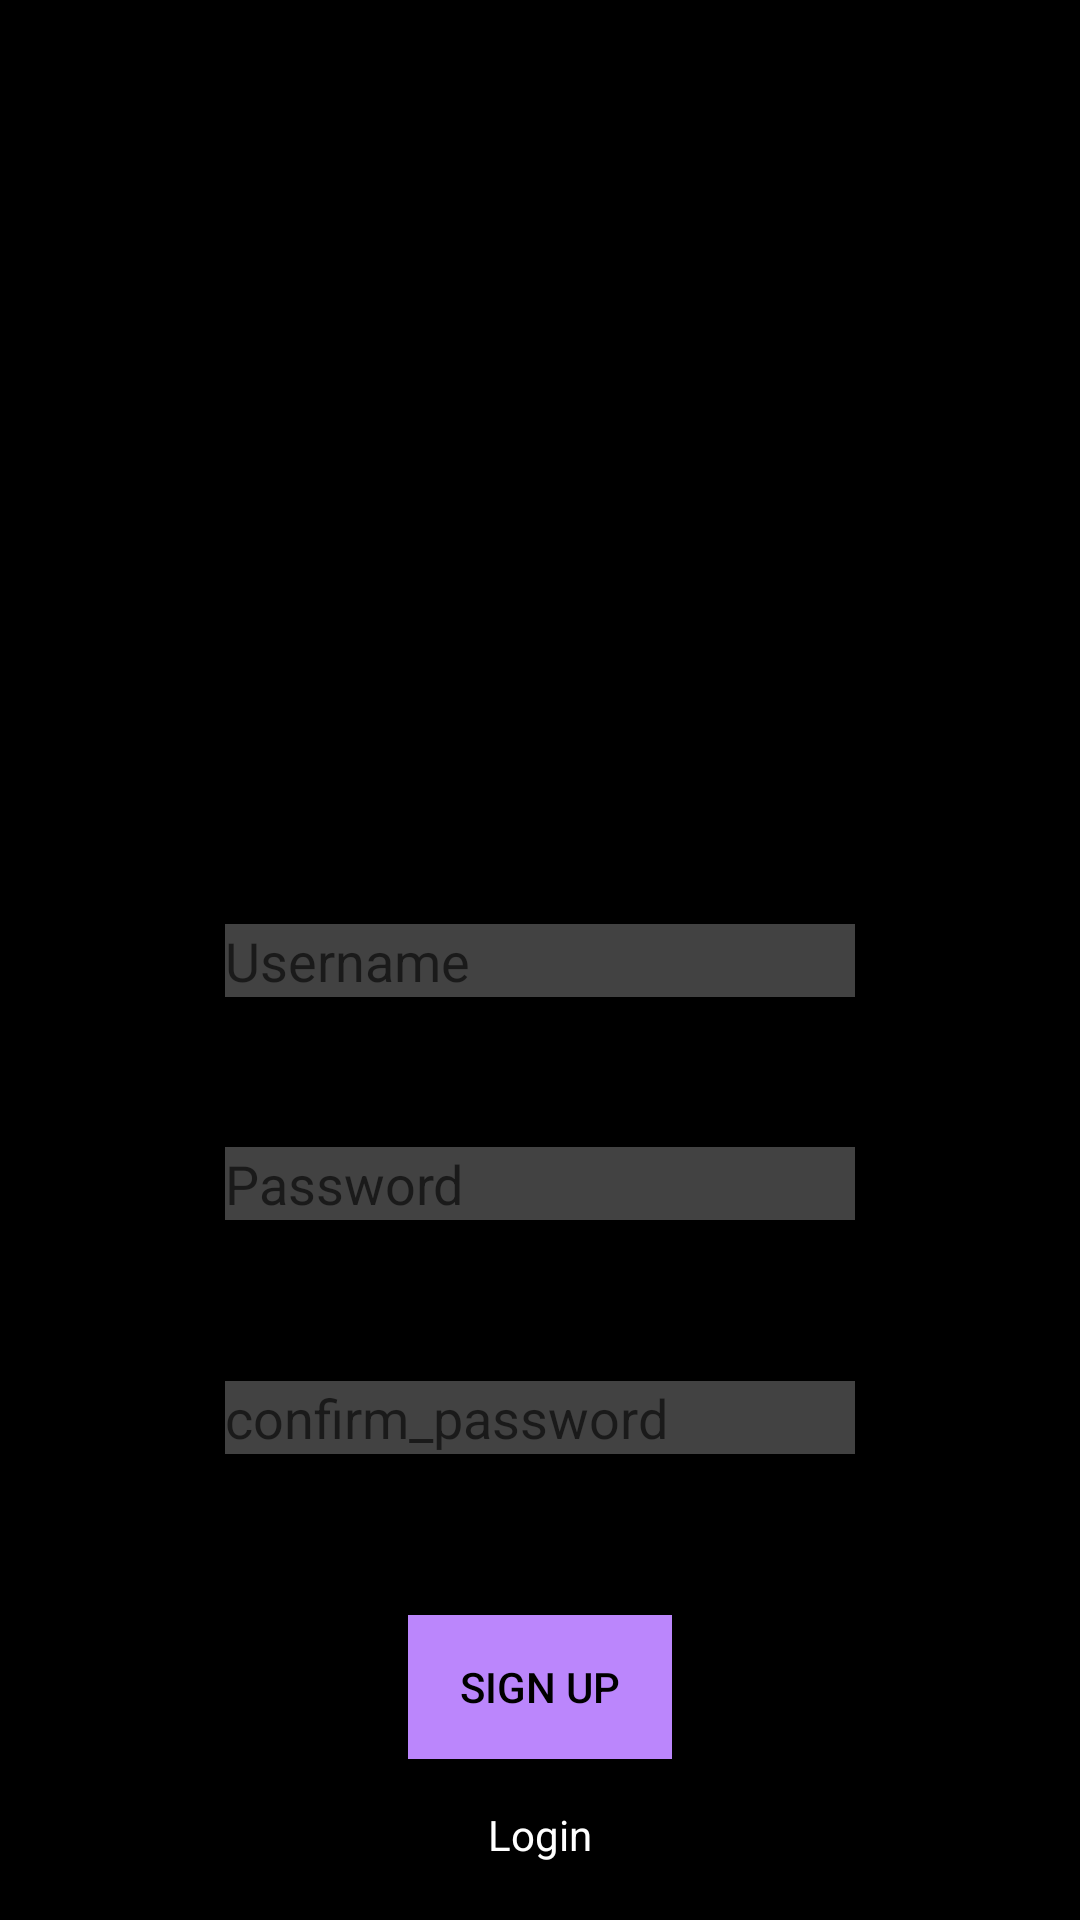

Here is an Android app screen rendered from its layout file. Give the layout XML and the strings, colors and styles it references.
<!-- AndroidManifest.xml: application theme Theme.EcoFreak -->
<!-- res/layout/activity_register.xml -->
<?xml version="1.0" encoding="utf-8"?>
<androidx.constraintlayout.widget.ConstraintLayout xmlns:android="http://schemas.android.com/apk/res/android"
    xmlns:app="http://schemas.android.com/apk/res-auto"
    xmlns:tools="http://schemas.android.com/tools"
    android:layout_width="match_parent"
    android:layout_height="match_parent"
    tools:context=".RegisterActivity"
    android:background="#000000">

    <EditText
        android:id="@+id/TextUsername"
        android:layout_width="wrap_content"

        android:layout_height="wrap_content"
        android:autofillHints="Username"
        android:background="#FF424242"
        android:ems="10"
        android:hint="@string/username"


        android:inputType="textEmailAddress"
        app:layout_constraintBottom_toBottomOf="parent"
        app:layout_constraintEnd_toEndOf="parent"
        app:layout_constraintStart_toStartOf="parent"
        app:layout_constraintTop_toTopOf="parent" />

    <EditText
        android:id="@+id/TextPassword"
        android:layout_width="wrap_content"
        android:layout_height="wrap_content"
        android:layout_marginTop="50dp"
        android:autofillHints="Password"
        android:background="#FF424242"
        android:ems="10"
        android:hint="@string/password"
        android:inputType="textPassword"
        app:layout_constraintEnd_toEndOf="parent"

        app:layout_constraintStart_toStartOf="parent"
        app:layout_constraintTop_toBottomOf="@+id/TextUsername" />

    <EditText
        android:id="@+id/editTextCnfPassword"
        android:layout_width="wrap_content"
        android:layout_height="wrap_content"
        android:autofillHints="Confirm Password"
        android:background="#FF424242"
        android:ems="10"
        android:hint="@string/confirm_password"

        android:inputType="textPassword"
        app:layout_constraintBottom_toTopOf="@+id/button_sign_up"
        app:layout_constraintEnd_toEndOf="parent"
        app:layout_constraintStart_toStartOf="parent"
        app:layout_constraintTop_toBottomOf="@+id/TextPassword" />

    <Button
        android:id="@+id/button_sign_up"
        style="@style/Widget.AppCompat.Button.Borderless"
        android:layout_width="wrap_content"
        android:layout_height="wrap_content"
        android:background="@color/purple_200"
        android:text="@string/sign_up"
        android:textColor="@color/black"
        app:layout_constraintBottom_toBottomOf="parent"
        app:layout_constraintEnd_toEndOf="parent"
        app:layout_constraintStart_toStartOf="parent"
        app:layout_constraintTop_toBottomOf="@+id/editTextCnfPassword" />

    <TextView
        android:id="@+id/TextView_Login"
        android:layout_width="wrap_content"
        android:layout_height="wrap_content"


        android:text="@string/login"
        android:textColor="#ffffff"
        app:layout_constraintBottom_toBottomOf="parent"
        app:layout_constraintEnd_toEndOf="parent"
        app:layout_constraintStart_toStartOf="parent"
        app:layout_constraintTop_toBottomOf="@+id/button_sign_up"
        app:layout_constraintVertical_bias="0.45" />



</androidx.constraintlayout.widget.ConstraintLayout>
<!-- resources referenced by this layout -->
<resources>
  <string name="confirm_password">confirm_password</string>
  <string name="login">Login</string>
  <string name="password">Password</string>
  <string name="sign_up">Sign Up</string>
  <string name="username">Username</string>
  <style name="Theme.EcoFreak" parent="Theme.MaterialComponents.DayNight.DarkActionBar">
          
          <item name="colorPrimary">@color/purple_500</item>
          <item name="colorPrimaryVariant">@color/purple_700</item>
          <item name="colorOnPrimary">@color/white</item>
          
          <item name="colorSecondary">@color/teal_200</item>
          <item name="colorSecondaryVariant">@color/teal_700</item>
          <item name="colorOnSecondary">@color/black</item>
          
          <item name="android:statusBarColor" tools:targetApi="l">?attr/colorPrimaryVariant</item>
          
      </style>
  <!-- not gathered from this repository: default colours our renderer supplied (Android Studio template values) -->
  <color name="purple_200">#FFBB86FC</color>
  <color name="purple_500">#FF6200EE</color>
  <color name="purple_700">#FF3700B3</color>
  <color name="teal_200">#FF03DAC5</color>
  <color name="teal_700">#FF018786</color>
  <color name="black">#FF000000</color>
  <color name="white">#FFFFFFFF</color>
</resources>
